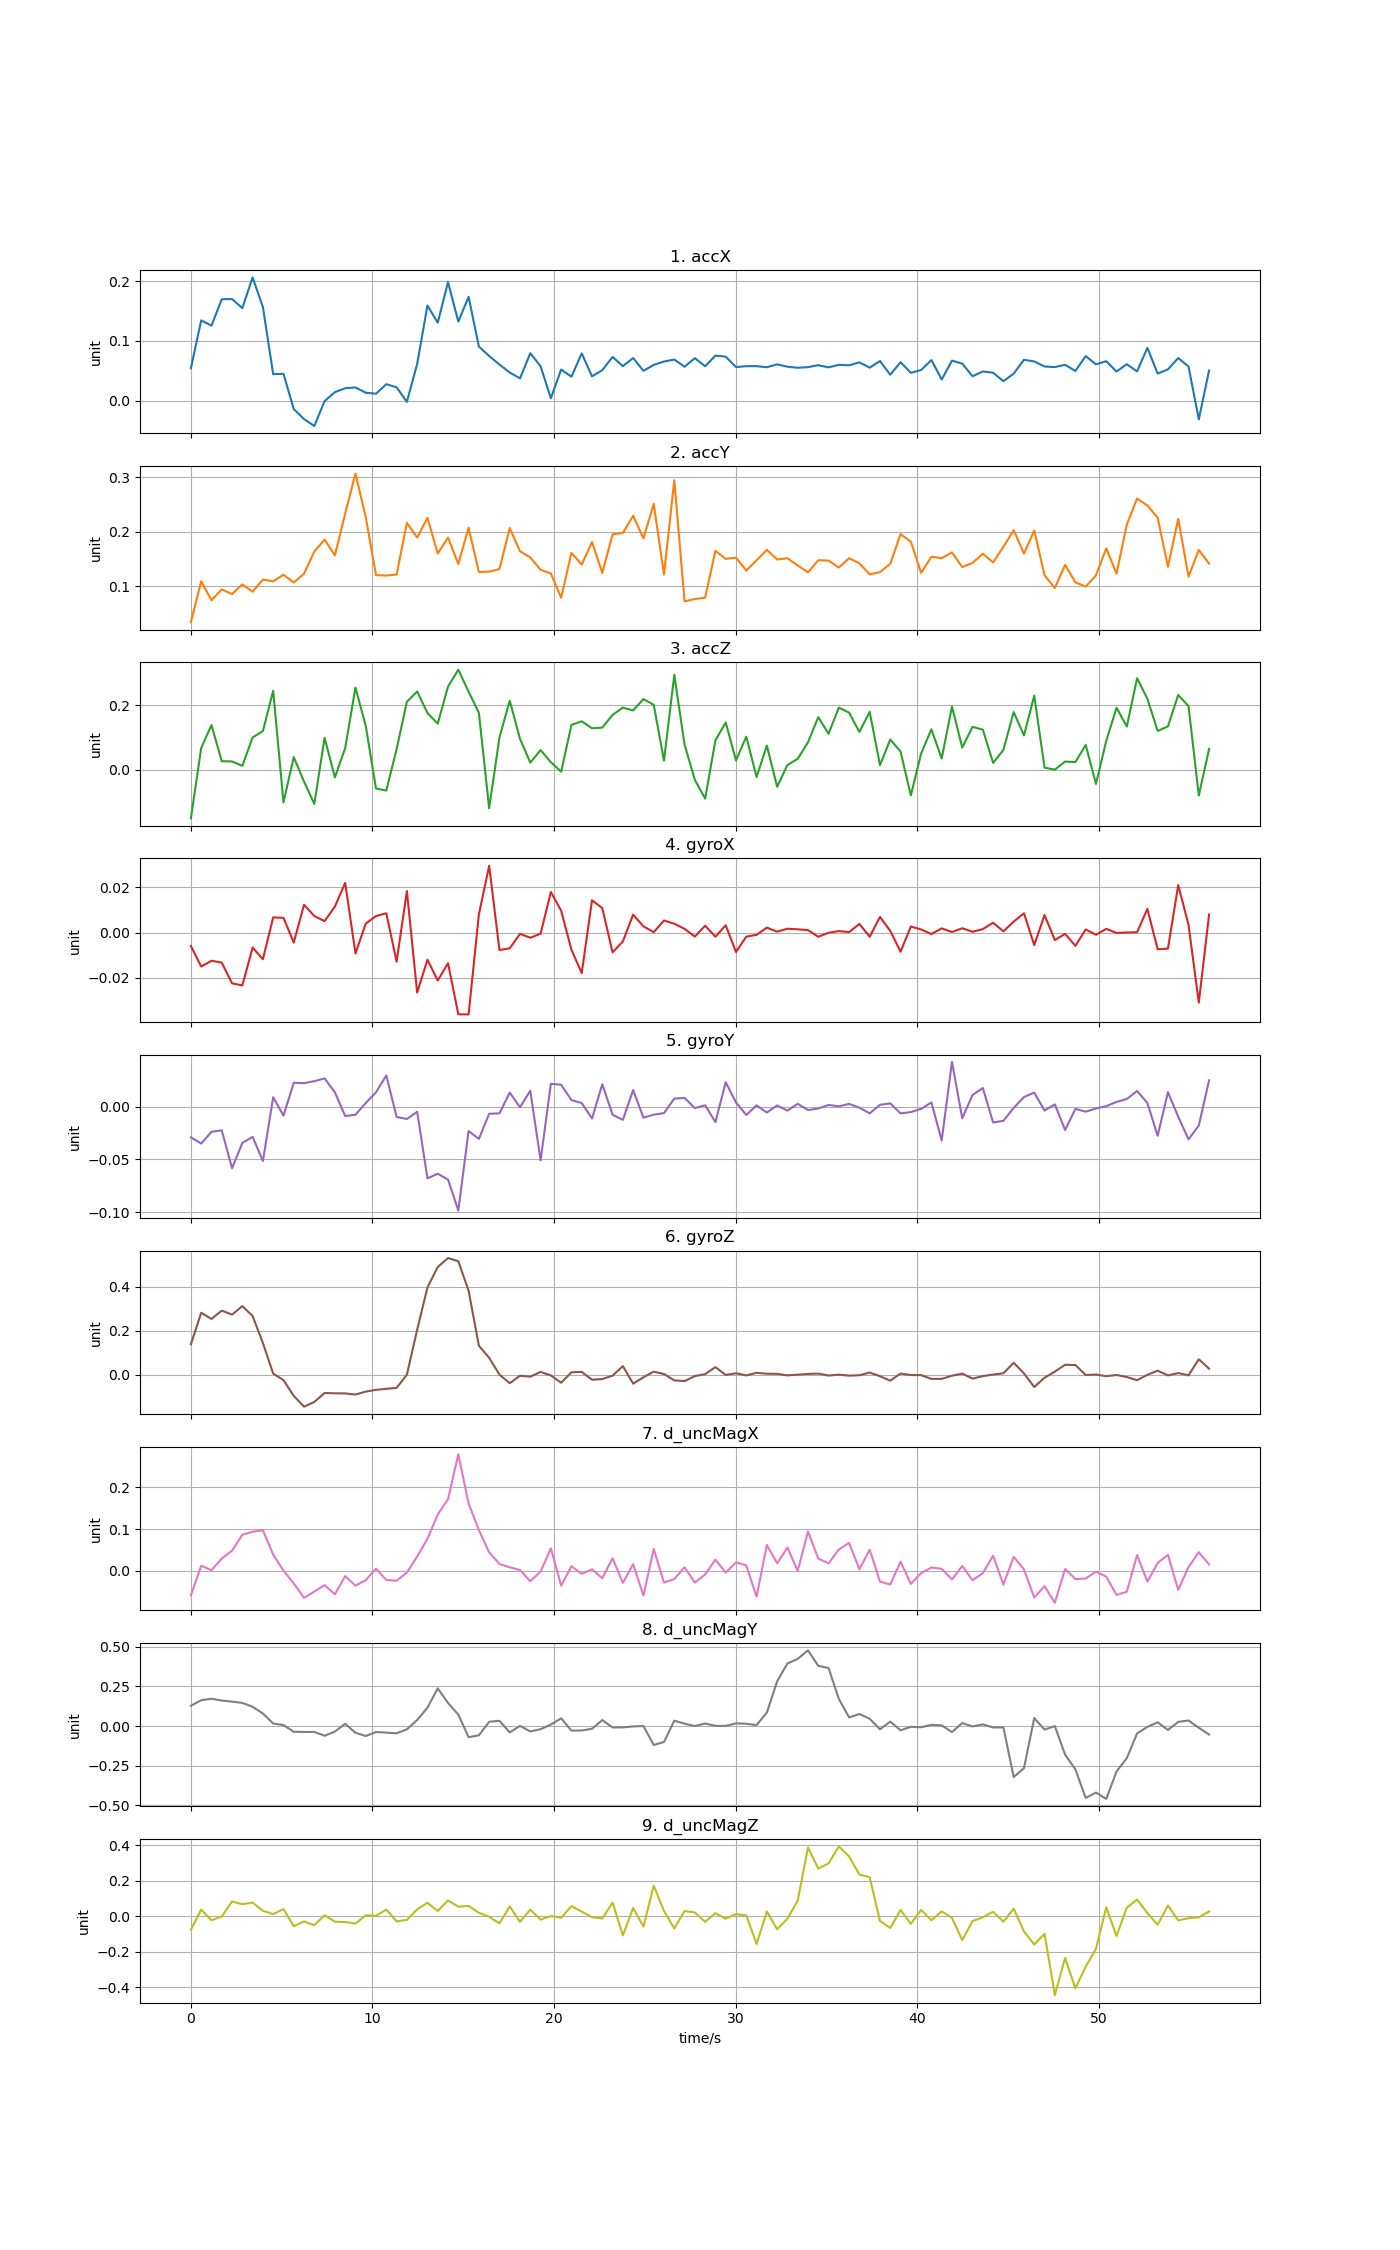

The file beside this chart, header and first rows:
time, accX, accY, accZ, gyroX, gyroY, gyroZ, d_uncMagX, d_uncMagY, d_uncMagZ
0, 0.05418, 0.03362, -0.1502, -0.005952, -0.02904, 0.1379, -0.05862, 0.1279, -0.07457
0.5664, 0.1345, 0.1089, 0.06699, -0.01502, -0.0349, 0.2812, 0.01222, 0.1627, 0.03754
1.133, 0.1257, 0.07394, 0.1381, -0.01248, -0.02377, 0.2532, 0.001489, 0.1722, -0.02191
1.699, 0.17, 0.09383, 0.02634, -0.01327, -0.02236, 0.2911, 0.02966, 0.1608, -0.0009927
2.266, 0.1703, 0.08537, 0.02562, -0.02244, -0.05826, 0.2728, 0.04849, 0.1538, 0.08366
2.832, 0.1551, 0.103, 0.01185, -0.02338, -0.03437, 0.3116, 0.0867, 0.146, 0.06794
3.398, 0.2066, 0.08959, 0.09961, -0.006631, -0.02855, 0.2665, 0.09366, 0.1213, 0.07717
3.965, 0.157, 0.112, 0.1195, -0.01178, -0.05151, 0.1436, 0.09738, 0.07918, 0.03101
4.531, 0.04429, 0.1087, 0.244, 0.006673, 0.009114, 0.004899, 0.03901, 0.01623, 0.01247
5.098, 0.04494, 0.1209, -0.101, 0.006502, -0.008418, -0.02515, 0.0005771, 0.006504, 0.04075
5.664, -0.01418, 0.1066, 0.03889, -0.0044, 0.0228, -0.09681, -0.02996, -0.0359, -0.05602
6.23, -0.03107, 0.1227, -0.03687, 0.01228, 0.02242, -0.1459, -0.06468, -0.03717, -0.02884
6.797, -0.04266, 0.1637, -0.1059, 0.007276, 0.02428, -0.1244, -0.04949, -0.03705, -0.04987
7.363, -0.0008706, 0.1854, 0.0988, 0.005033, 0.0269, -0.0838, -0.03412, -0.06087, 0.005973
7.93, 0.01417, 0.1564, -0.02375, 0.01148, 0.01374, -0.08512, -0.05614, -0.0347, -0.03015
8.496, 0.02068, 0.2335, 0.0666, 0.02194, -0.008749, -0.08563, -0.01253, 0.0144, -0.03251
9.062, 0.02203, 0.307, 0.2539, -0.009219, -0.007575, -0.0909, -0.03533, -0.04217, -0.04104
9.629, 0.01317, 0.2268, 0.1353, 0.003947, 0.00354, -0.07727, -0.02231, -0.06248, 0.006093
10.2, 0.01154, 0.1202, -0.05836, 0.007298, 0.0138, -0.06934, 0.005264, -0.03765, 0.002941
10.76, 0.02749, 0.1194, -0.06438, 0.008502, 0.02969, -0.06463, -0.02191, -0.04104, 0.03792
11.33, 0.02227, 0.1211, 0.06365, -0.01291, -0.009624, -0.06043, -0.02356, -0.04574, -0.02837
11.89, -0.002123, 0.2162, 0.21, 0.01831, -0.0116, -0.0001952, -0.003996, -0.02047, -0.02017
12.46, 0.06155, 0.1892, 0.2419, -0.02652, -0.004775, 0.2041, 0.03428, 0.03862, 0.0391
13.03, 0.1594, 0.2257, 0.1752, -0.01203, -0.06793, 0.3965, 0.07704, 0.1155, 0.07653
13.59, 0.1307, 0.1599, 0.1425, -0.02119, -0.06352, 0.4893, 0.1351, 0.2375, 0.03002
14.16, 0.1987, 0.1892, 0.2568, -0.01355, -0.06909, 0.53, 0.1713, 0.1457, 0.09004
14.73, 0.1326, 0.1406, 0.3092, -0.03612, -0.09846, 0.5159, 0.2796, 0.07199, 0.05398
15.29, 0.174, 0.2074, 0.2413, -0.03617, -0.02303, 0.3817, 0.1613, -0.06994, 0.05894
15.86, 0.09069, 0.1257, 0.176, 0.008012, -0.0305, 0.1315, 0.09764, -0.0583, 0.01941
16.43, 0.07478, 0.1266, -0.1191, 0.02947, -0.006671, 0.07614, 0.04441, 0.0272, -0.002396
16.99, 0.06046, 0.1313, 0.09915, -0.007725, -0.006222, -5.21489e-05, 0.01672, 0.03319, -0.04041
17.56, 0.04704, 0.2068, 0.2134, -0.00696, 0.01344, -0.03908, 0.008586, -0.03984, 0.05562
18.12, 0.03724, 0.164, 0.09532, -0.0006023, -0.0004731, -0.005457, 0.002088, 0.001168, -0.03079
18.69, 0.07951, 0.1527, 0.02182, -0.002289, 0.01524, -0.009463, -0.02481, -0.03413, 0.03768
19.26, 0.05754, 0.1299, 0.06069, -0.0005245, -0.05087, 0.01214, -0.00182, -0.0196, -0.0186
19.82, 0.003895, 0.1232, 0.0231, 0.01792, 0.02177, -0.003791, 0.05422, 0.009855, 0.001655
20.39, 0.05211, 0.07868, -0.006076, 0.009634, 0.02093, -0.037, -0.03539, 0.04861, -0.008693
20.96, 0.04, 0.1611, 0.1385, -0.007575, 0.006304, 0.01054, 0.01113, -0.02872, 0.05802
21.52, 0.07923, 0.1396, 0.1496, -0.01794, 0.003514, 0.01228, -0.007085, -0.02783, 0.02616
22.09, 0.0407, 0.181, 0.1281, 0.01426, -0.01116, -0.02334, 0.003749, -0.01705, -0.005143
22.66, 0.05095, 0.1242, 0.1302, 0.01079, 0.0214, -0.02023, -0.01761, 0.03779, -0.01253
23.22, 0.07327, 0.1953, 0.1695, -0.008764, -0.007601, -0.00459, 0.03014, -0.008642, 0.07791
23.79, 0.05779, 0.1976, 0.1919, -0.003925, -0.01239, 0.03871, -0.0289, -0.008298, -0.1077
24.36, 0.07136, 0.2294, 0.1832, 0.007913, 0.01587, -0.04122, 0.016, -0.002272, 0.0468
24.92, 0.04992, 0.1878, 0.2182, 0.002733, -0.01033, -0.01213, -0.05922, 0.0004613, -0.05827
25.49, 0.05991, 0.2511, 0.2007, 0.0001497, -0.007488, 0.01342, 0.05244, -0.1193, 0.173
26.05, 0.06549, 0.1214, 0.02799, 0.005322, -0.006004, 0.002534, -0.02791, -0.1002, 0.02969
26.62, 0.06883, 0.2947, 0.2931, 0.003886, 0.00777, -0.02627, -0.01967, 0.03416, -0.06841
27.19, 0.0568, 0.07177, 0.07793, 0.00163, 0.008382, -0.02959, 0.008445, 0.01507, 0.02987
27.75, 0.07116, 0.07614, -0.03168, -0.001795, -0.001277, -0.006859, -0.02812, 0.0003762, 0.02153
28.32, 0.05754, 0.0786, -0.08945, 0.003007, 0.001466, 0.001951, -0.008698, 0.0162, -0.03083
28.89, 0.07545, 0.1649, 0.09098, -0.00186, -0.01459, 0.03404, 0.02684, 0.001384, 0.01772
29.45, 0.07363, 0.1501, 0.1459, 0.003205, 0.02332, -0.001445, -0.004245, 0.001012, -0.01355
30.02, 0.05622, 0.1522, 0.02893, -0.008607, 0.004066, 0.005934, 0.02033, 0.01728, 0.01253
30.59, 0.05771, 0.1286, 0.1022, -0.001824, -0.007829, -0.003446, 0.01323, 0.01474, 0.005457
31.15, 0.05775, 0.1473, -0.02265, -0.001004, 0.001287, 0.008027, -0.0619, 0.006045, -0.1557
31.72, 0.05591, 0.1667, 0.07449, 0.002158, -0.005455, 0.004027, 0.06204, 0.08476, 0.02749
32.28, 0.06082, 0.149, -0.05277, 0.0004059, 0.001259, 0.003362, 0.01798, 0.2819, -0.07313
32.85, 0.05677, 0.1513, 0.01431, 0.001688, -0.003628, -0.003567, 0.0561, 0.3944, -0.01316
33.42, 0.05502, 0.138, 0.03354, 0.001426, 0.002816, -0.0003569, -0.0003303, 0.4231, 0.08835
... 40 more rows
